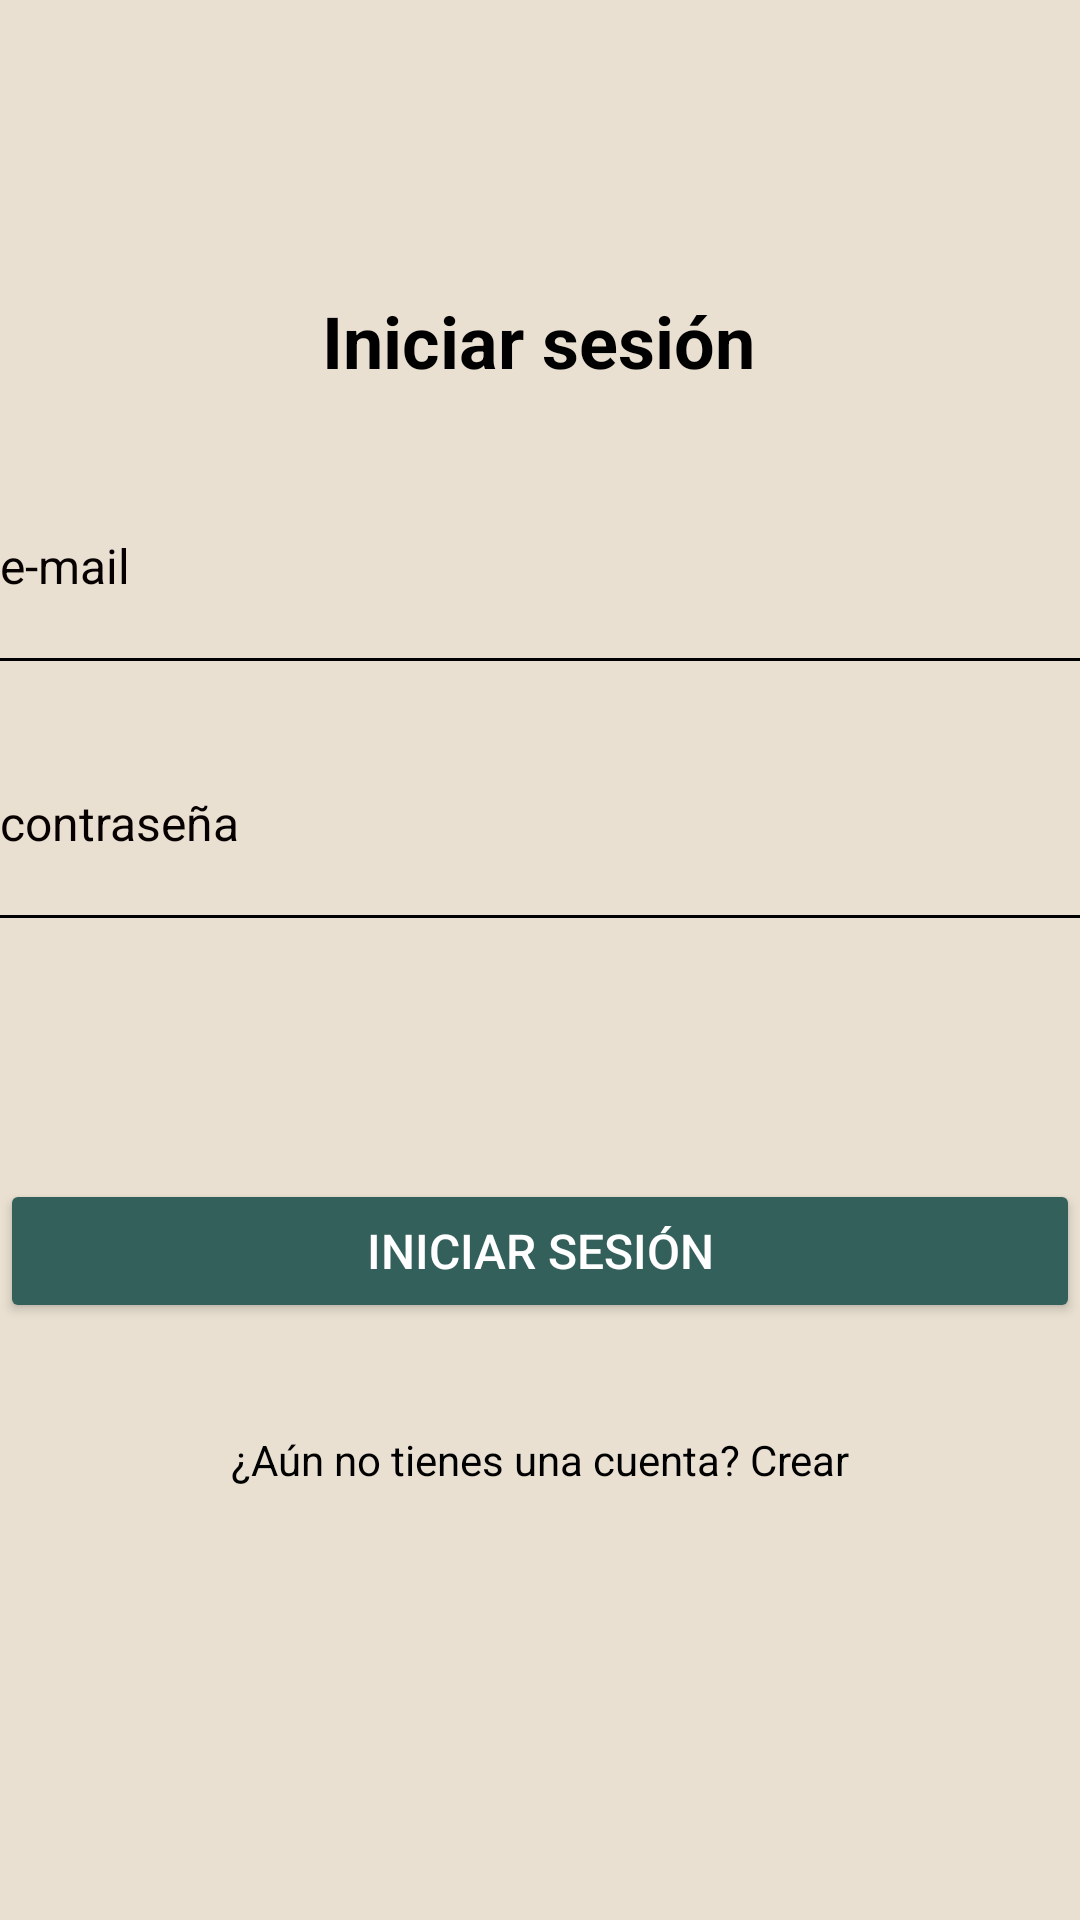

This screen was rendered from an Android layout file. Write that file and the resources it references.
<!-- AndroidManifest.xml: application theme Theme.DesafioPractico2_DSM -->
<!-- res/layout/activity_login.xml -->
<?xml version="1.0" encoding="utf-8"?>
<androidx.constraintlayout.widget.ConstraintLayout xmlns:android="http://schemas.android.com/apk/res/android"
    xmlns:app="http://schemas.android.com/apk/res-auto"
    xmlns:tools="http://schemas.android.com/tools"
    android:id="@+id/main"
    android:layout_width="match_parent"
    android:layout_height="match_parent"
    tools:context=".MainActivity"
    android:background="@color/white2"
    >

    

        

    

    

    <Button
        android:id="@+id/btn_login"
        android:layout_width="0dp"
        android:layout_height="wrap_content"
        android:layout_marginTop="100dp"
        android:backgroundTint="@color/greenlight"
        android:text="Iniciar sesión"
        android:textColor="@color/white"
        android:textSize="16sp"
        app:layout_constraintEnd_toEndOf="parent"
        app:layout_constraintHorizontal_bias="0.0"
        app:layout_constraintStart_toStartOf="parent"
        app:layout_constraintTop_toBottomOf="@id/password" />

    <TextView
        android:id="@+id/register"
        android:layout_width="wrap_content"
        android:layout_height="wrap_content"
        android:layout_marginTop="36dp"
        android:text="¿Aún no tienes una cuenta? Crear"
        android:textColor="@color/black"
        android:textSize="14sp"
        app:layout_constraintEnd_toEndOf="parent"
        app:layout_constraintHorizontal_bias="0.502"
        app:layout_constraintStart_toStartOf="parent"
        app:layout_constraintTop_toBottomOf="@id/btn_login" />

    <EditText
        android:id="@+id/email"
        android:layout_width="0dp"
        android:layout_height="wrap_content"
        android:layout_marginTop="48dp"
        android:background="@null"
        android:drawableStart="@drawable/ic_email"
        android:drawablePadding="8dp"
        android:hint="e-mail"
        android:inputType="textEmailAddress"
        android:paddingBottom="8dp"
        android:textColor="@color/black"
        android:textColorHint="@color/black2"
        android:textSize="16sp"
        app:layout_constraintEnd_toEndOf="parent"
        app:layout_constraintHorizontal_bias="0.0"
        app:layout_constraintStart_toStartOf="parent"
        app:layout_constraintTop_toBottomOf="@id/title" />

    <View
        android:layout_width="0dp"
        android:layout_height="1dp"
        android:layout_marginTop="12dp"
        android:background="@color/black"
        app:layout_constraintEnd_toEndOf="parent"
        app:layout_constraintHorizontal_bias="1.0"
        app:layout_constraintStart_toStartOf="parent"
        app:layout_constraintTop_toBottomOf="@id/email" />

    <EditText
        android:id="@+id/password"
        android:layout_width="0dp"
        android:layout_height="wrap_content"
        android:layout_marginTop="56dp"
        android:background="@null"
        android:drawableEnd="@drawable/ic_eye"
        android:drawablePadding="8dp"
        android:hint="contraseña"
        android:inputType="textPassword"
        android:paddingBottom="8dp"
        android:textColor="@color/black"
        android:textColorHint="@color/black2"
        android:textSize="16sp"
        app:layout_constraintEnd_toEndOf="parent"
        app:layout_constraintHorizontal_bias="0.0"
        app:layout_constraintStart_toStartOf="parent"
        app:layout_constraintTop_toBottomOf="@id/email" />

    <View
        android:layout_width="0dp"
        android:layout_height="1dp"
        android:layout_marginTop="12dp"
        android:background="@color/black"
        app:layout_constraintEnd_toEndOf="parent"
        app:layout_constraintHorizontal_bias="0.0"
        app:layout_constraintStart_toStartOf="parent"
        app:layout_constraintTop_toBottomOf="@id/password" />

    <TextView
        android:id="@+id/title"
        android:layout_width="wrap_content"
        android:layout_height="wrap_content"
        android:layout_marginBottom="128dp"
        android:text="Iniciar sesión"
        android:textColor="@color/black"
        android:textSize="24sp"
        android:textStyle="bold"
        app:layout_constraintBottom_toBottomOf="parent"
        app:layout_constraintEnd_toEndOf="parent"
        app:layout_constraintHorizontal_bias="0.498"
        app:layout_constraintStart_toStartOf="parent"
        android:layout_marginTop="20dp"
        app:layout_constraintTop_toTopOf="parent"
        app:layout_constraintVertical_bias="0.168" />

    

    

    

    


</androidx.constraintlayout.widget.ConstraintLayout>
<!-- resources referenced by this layout -->
<resources>
  <color name="black">#FF000000</color>
  <color name="black2">#070001</color>
  <color name="greenlight">#33605a</color>
  <color name="white">#FFFFFFFF</color>
  <color name="white2">#e9e0d1</color>
  <style name="Theme.DesafioPractico2_DSM" parent="Base.Theme.DesafioPractico2_DSM" />
  <style name="Base.Theme.DesafioPractico2_DSM" parent="Theme.Material3.DayNight.NoActionBar">
          
          
      </style>
</resources>
